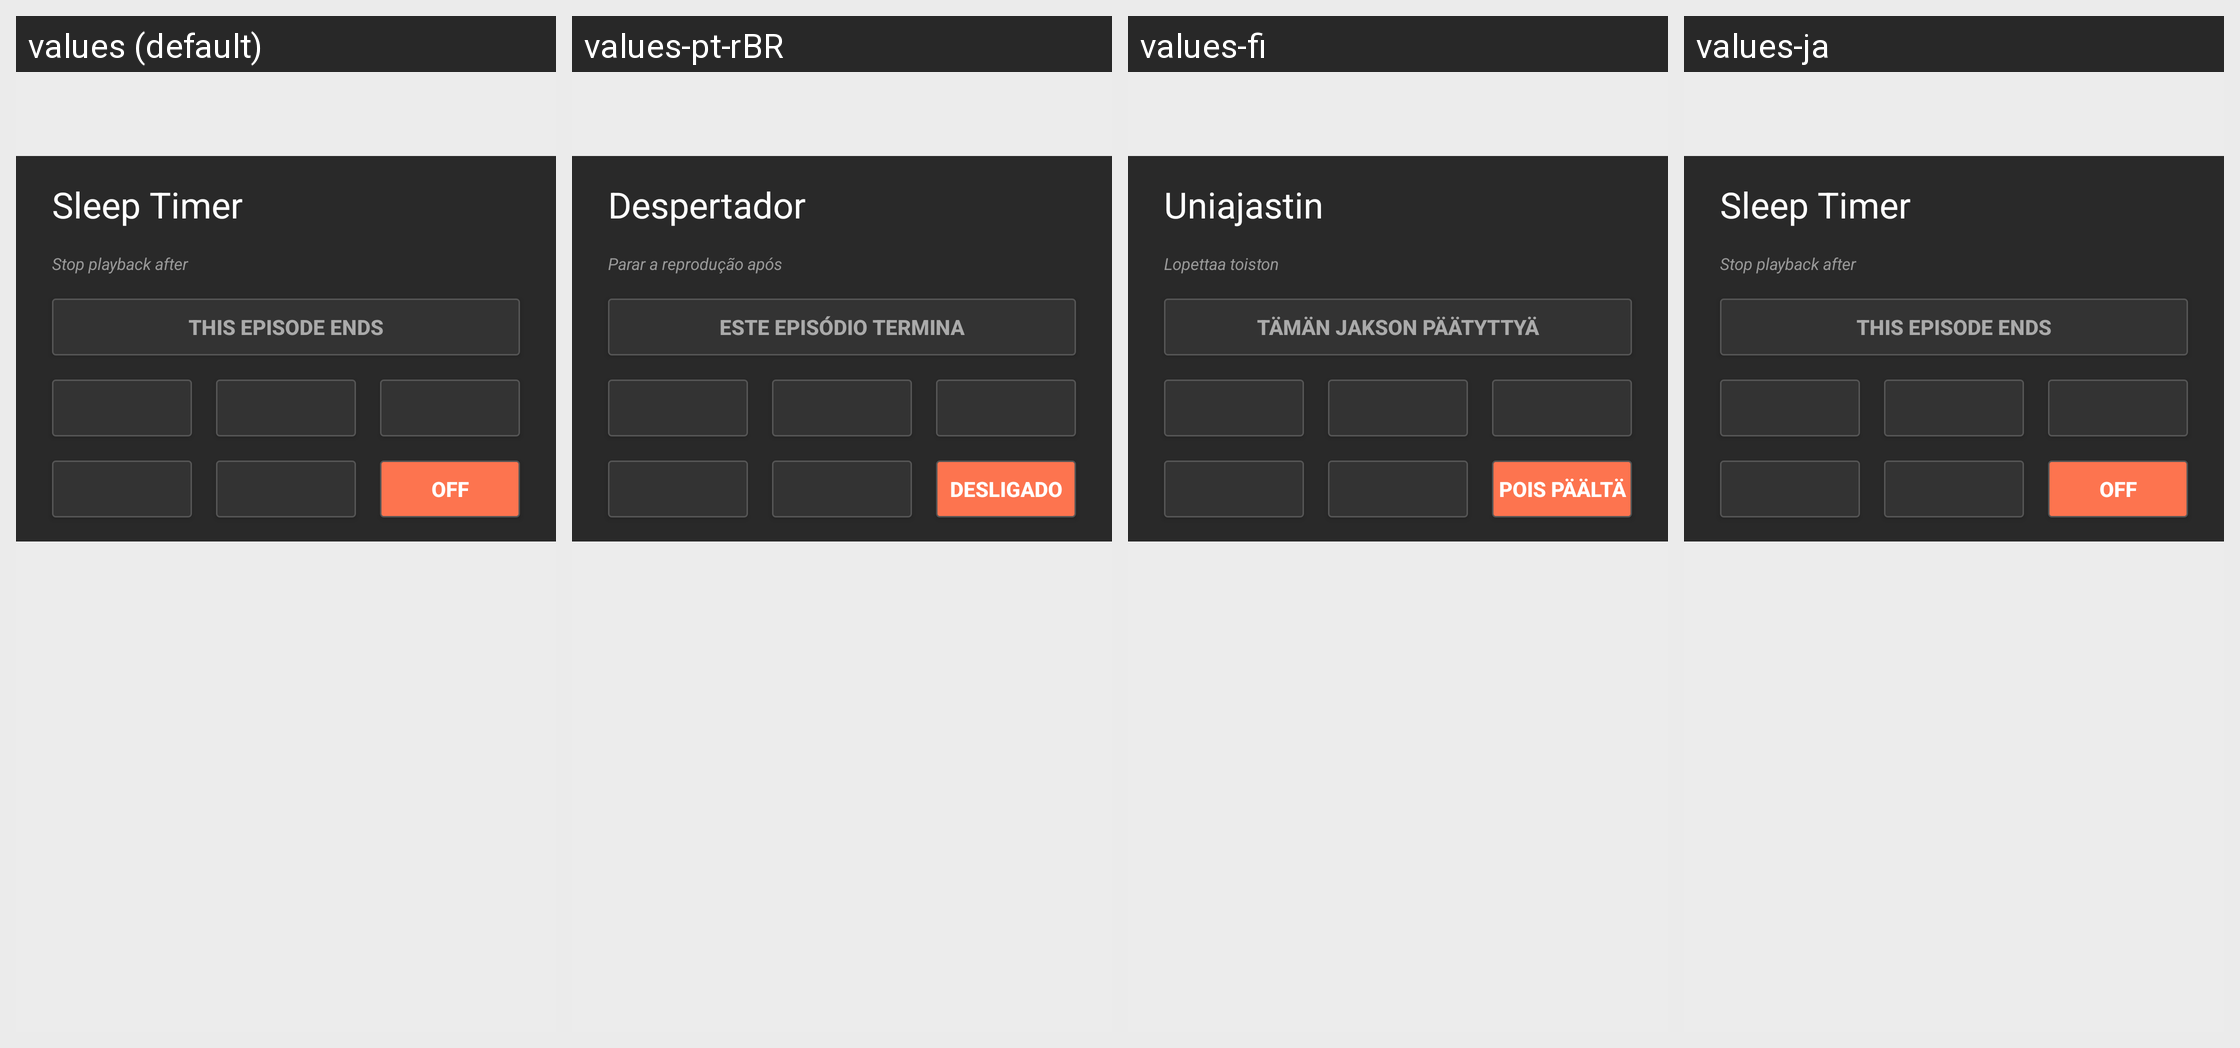

For this localized Android screen grid, give each drawn string resource with its value in every locale shown.
Android screen res/layout/player_charm_sleep_popup.xml rendered under 4 locales, left to right: values (default), values-pt-rBR, values-fi, values-ja. Device: Nexus 5 (rendered at 1080×1920; each locale shown at half size, 540×960, under a caption strip naming it); theme Theme.BeyondPod.
Other locales in the repository, not shown: values-af, values-am, values-ar, values-az, values-be, values-bg, values-bn, values-bs, values-ca, values-cs, values-da, values-de, values-el, values-en-rGB, values-es, values-es-rES, values-es-rUS, values-et, values-eu, values-fa, values-fr, values-fr-rCA, values-gl, values-gu, values-hi, values-hr, values-hu, values-hy, values-in, values-is, values-it, values-iw, values-ka, values-kk, values-km, values-kn, values-ko, values-ky, values-lo, values-lt, values-lv, values-mk, values-ml, values-mn, values-mr, values-ms, values-my, values-nb, values-ne, values-nl, values-no, values-pa, values-pl, values-pt-rPT, values-ro, values-ru, values-si, values-sk, values-sl, values-sq, values-sr, values-sv, values-sv-rSE, values-sw, values-ta, values-te, values-th, values-tl, values-tr, values-uk, values-ur, values-uz, values-vi, values-zh-rCN, values-zh-rHK, values-zh-rTW, values-zu.
Strings drawn on this screen, with the default value and each locale's value (text and hints the layout hard-codes, and strings that could not be matched under every locale, appear in the picture but are not listed):

player_charm_sleep_title
  values: Sleep Timer
  values-pt-rBR: Despertador
  values-fi: Uniajastin
  values-ja: Sleep Timer

player_charm_sleep_description
  values: Stop playback after
  values-pt-rBR: Parar a reprodução após
  values-fi: Lopettaa toiston
  values-ja: Stop playback after

player_charm_sleep_episodeEnd
  values: This episode ends
  values-pt-rBR: Este episódio termina
  values-fi: Tämän jakson päätyttyä
  values-ja: This episode ends

player_charm_sleep_off
  values: Off
  values-pt-rBR: Desligado
  values-fi: Pois päältä
  values-ja: Off
